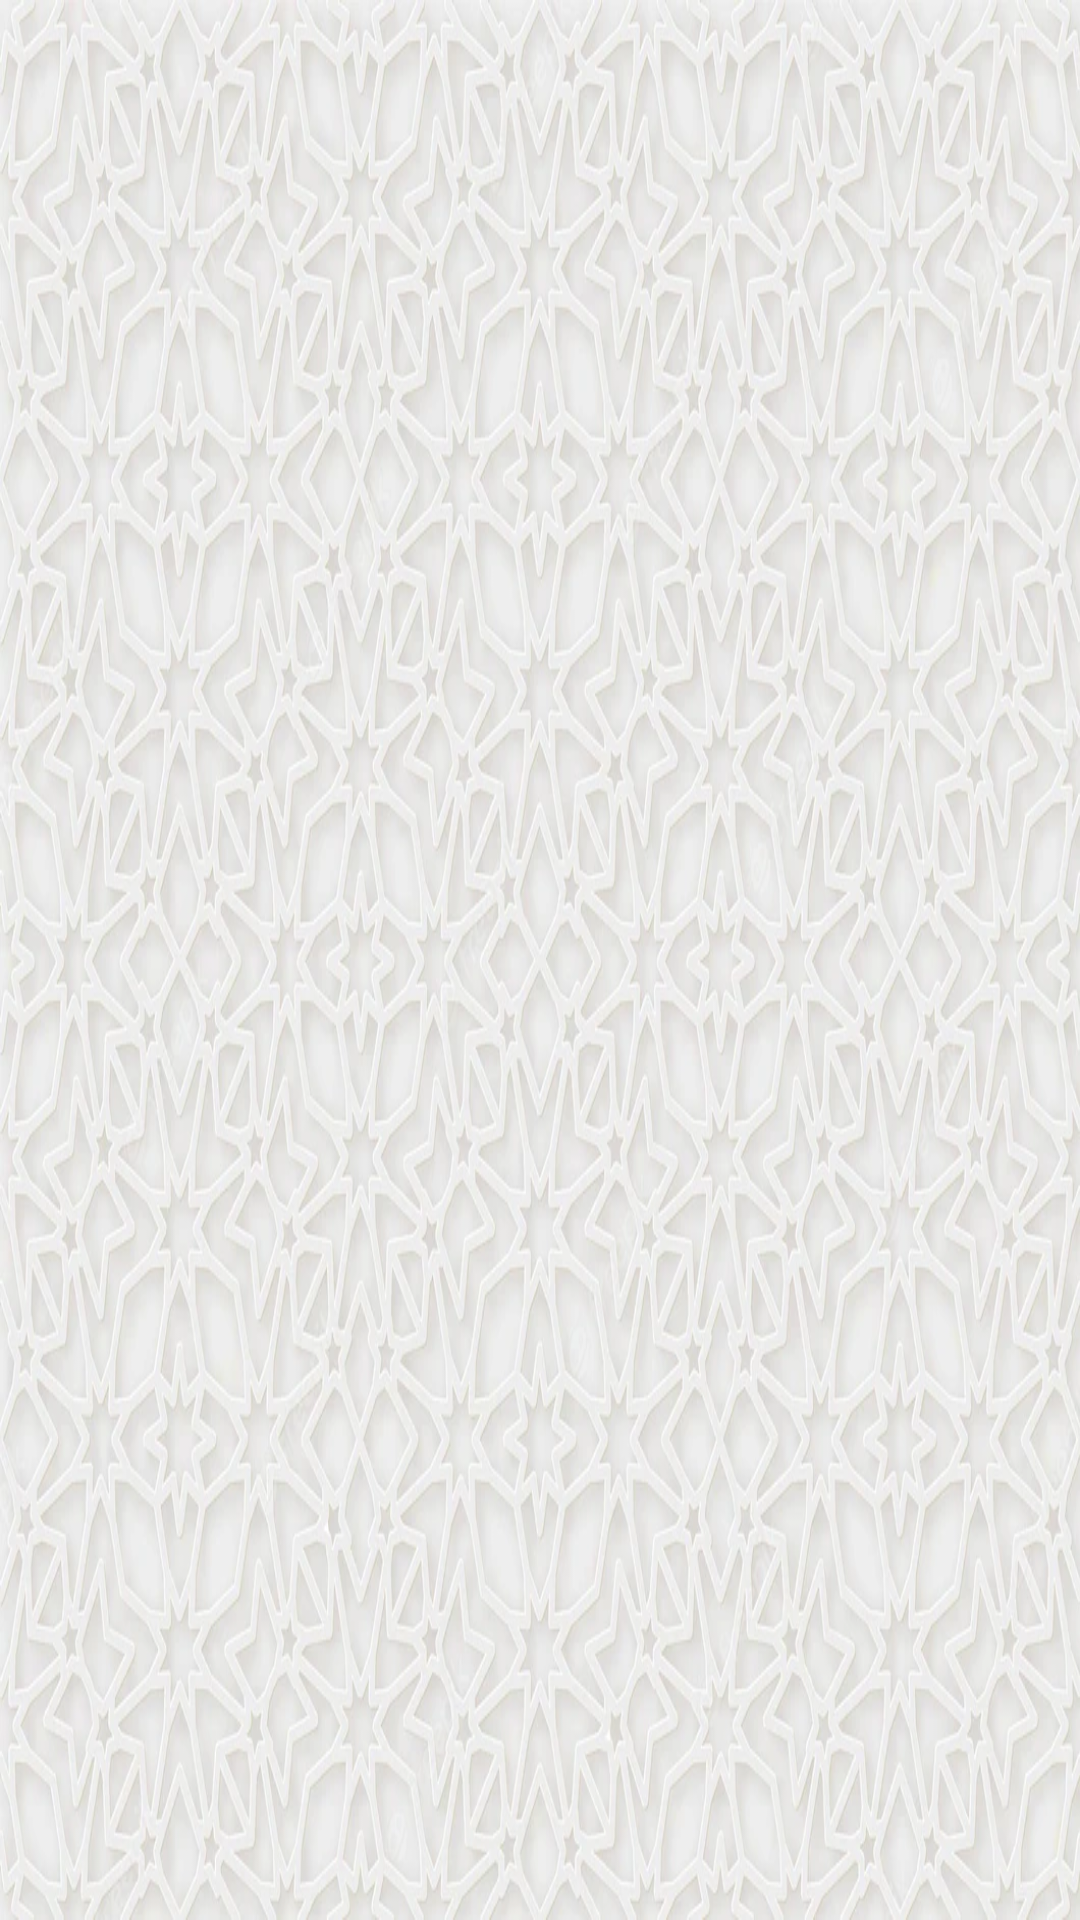

Layout XML and referenced resources for this Android screen:
<!-- AndroidManifest.xml: application theme Theme.AplikasiUntukUTS -->
<!-- res/layout/activity_menu_info.xml -->
<?xml version="1.0" encoding="utf-8"?>
<LinearLayout xmlns:android="http://schemas.android.com/apk/res/android"
    android:layout_width="match_parent"
    android:layout_height="match_parent"
    android:background="@drawable/bg_screen">

</LinearLayout>
<!-- resources referenced by this layout -->
<resources>
  <!-- drawable bg_screen: webp bitmap (drawable, 134508 bytes) -->
  <style name="Theme.AplikasiUntukUTS" parent="Theme.Design.NoActionBar">
          
          <item name="colorPrimary">@color/purple_500</item>
          <item name="colorPrimaryVariant">@color/purple_700</item>
          <item name="colorOnPrimary">@color/white</item>
          
          <item name="colorSecondary">@color/teal_200</item>
          <item name="colorSecondaryVariant">@color/teal_700</item>
          <item name="colorOnSecondary">@color/black</item>
      </style>
  <!-- not gathered from this repository: default colours our renderer supplied (Android Studio template values) -->
  <color name="purple_500">#FF6200EE</color>
  <color name="purple_700">#FF3700B3</color>
  <color name="teal_200">#FF03DAC5</color>
  <color name="teal_700">#FF018786</color>
  <color name="black">#FF000000</color>
  <color name="white">#FFFFFFFF</color>
</resources>
